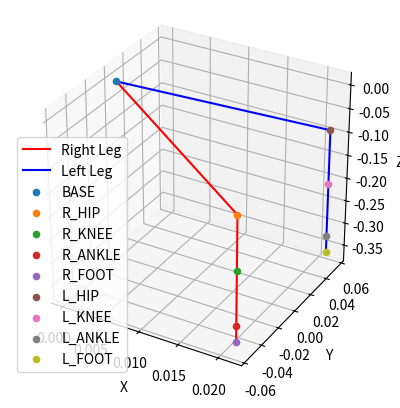

This figure's Python source:
import numpy as np
import matplotlib.pyplot as plt
from mpl_toolkits.mplot3d import Axes3D

# Define the robot's dimensions (from the provided data)
k = {
    'HIP_OFFSET_X': 0.02134,  # X-offset of the hip from the base
    'LEG_SIDE_OFFSET': 0.055,  # Y-offset of the hip from the base (half the distance between the two hips)
    'HIP_OFFSET_Z': 0.090436,  # Z-offset of the hip from the base
    'THIGH_LENGTH': 0.1168,  # Length of the thigh (hip to knee)
    'CALF_LENGTH': 0.1168,  # Length of the calf (knee to ankle)
    'ANKLE_LENGTH': 0.0355,  # Length of the ankle (ankle to foot)
    'LEG_LENGTH': 0.2691,  # Total leg length (thigh + calf + ankle)
    'BODY_LENGTH': 0.231  # Length of the body (not used in this visualization)
}

# Define the transformations
BASE = np.eye(4)  # Identity matrix for the base frame

# Right leg transformations
R_HIP = np.array([
    [1, 0, 0, k['HIP_OFFSET_X']],
    [0, 1, 0, -k['LEG_SIDE_OFFSET']],
    [0, 0, 1, -k['HIP_OFFSET_Z']],
    [0, 0, 0, 1]
])

R_KNEE = np.array([
    [1, 0, 0, 0],
    [0, 1, 0, 0],
    [0, 0, 1, -k['THIGH_LENGTH']],
    [0, 0, 0, 1]
])

R_ANKLE = np.array([
    [1, 0, 0, 0],
    [0, 1, 0, 0],
    [0, 0, 1, -k['CALF_LENGTH']],
    [0, 0, 0, 1]
])

R_FOOT = np.array([
    [1, 0, 0, 0],
    [0, 1, 0, 0],
    [0, 0, 1, -k['ANKLE_LENGTH']],
    [0, 0, 0, 1]
])

# Left leg transformations
L_HIP = np.array([
    [1, 0, 0, k['HIP_OFFSET_X']],
    [0, 1, 0, k['LEG_SIDE_OFFSET']],
    [0, 0, 1, -k['HIP_OFFSET_Z']],
    [0, 0, 0, 1]
])

L_KNEE = np.array([
    [1, 0, 0, 0],
    [0, 1, 0, 0],
    [0, 0, 1, -k['THIGH_LENGTH']],
    [0, 0, 0, 1]
])

L_ANKLE = np.array([
    [1, 0, 0, 0],
    [0, 1, 0, 0],
    [0, 0, 1, -k['CALF_LENGTH']],
    [0, 0, 0, 1]
])

L_FOOT = np.array([
    [1, 0, 0, 0],
    [0, 1, 0, 0],
    [0, 0, 1, -k['ANKLE_LENGTH']],
    [0, 0, 0, 1]
])

# Function to apply transformations
def apply_transform(transform, point):
    return transform @ np.append(point, 1)  # Append 1 for homogeneous coordinates

# Define points for visualization
points = {
    'BASE': np.array([0, 0, 0]),
    'R_HIP': np.array([0, 0, 0]),
    'R_KNEE': np.array([0, 0, 0]),
    'R_ANKLE': np.array([0, 0, 0]),
    'R_FOOT': np.array([0, 0, 0]),
    'L_HIP': np.array([0, 0, 0]),
    'L_KNEE': np.array([0, 0, 0]),
    'L_ANKLE': np.array([0, 0, 0]),
    'L_FOOT': np.array([0, 0, 0])
}

# Apply transformations
points['R_HIP'] = apply_transform(BASE @ R_HIP, points['R_HIP'])[:3]
points['R_KNEE'] = apply_transform(BASE @ R_HIP @ R_KNEE, points['R_KNEE'])[:3]
points['R_ANKLE'] = apply_transform(BASE @ R_HIP @ R_KNEE @ R_ANKLE, points['R_ANKLE'])[:3]
points['R_FOOT'] = apply_transform(BASE @ R_HIP @ R_KNEE @ R_ANKLE @ R_FOOT, points['R_FOOT'])[:3]

points['L_HIP'] = apply_transform(BASE @ L_HIP, points['L_HIP'])[:3]
points['L_KNEE'] = apply_transform(BASE @ L_HIP @ L_KNEE, points['L_KNEE'])[:3]
points['L_ANKLE'] = apply_transform(BASE @ L_HIP @ L_KNEE @ L_ANKLE, points['L_ANKLE'])[:3]
points['L_FOOT'] = apply_transform(BASE @ L_HIP @ L_KNEE @ L_ANKLE @ L_FOOT, points['L_FOOT'])[:3]

# Plot the kinematic chain
fig = plt.figure()
ax = fig.add_subplot(111, projection='3d')

# Plot right leg
ax.plot([points['BASE'][0], points['R_HIP'][0]],
        [points['BASE'][1], points['R_HIP'][1]],
        [points['BASE'][2], points['R_HIP'][2]], 'r-', label='Right Leg')
ax.plot([points['R_HIP'][0], points['R_KNEE'][0]],
        [points['R_HIP'][1], points['R_KNEE'][1]],
        [points['R_HIP'][2], points['R_KNEE'][2]], 'r-')
ax.plot([points['R_KNEE'][0], points['R_ANKLE'][0]],
        [points['R_KNEE'][1], points['R_ANKLE'][1]],
        [points['R_KNEE'][2], points['R_ANKLE'][2]], 'r-')
ax.plot([points['R_ANKLE'][0], points['R_FOOT'][0]],
        [points['R_ANKLE'][1], points['R_FOOT'][1]],
        [points['R_ANKLE'][2], points['R_FOOT'][2]], 'r-')

# Plot left leg
ax.plot([points['BASE'][0], points['L_HIP'][0]],
        [points['BASE'][1], points['L_HIP'][1]],
        [points['BASE'][2], points['L_HIP'][2]], 'b-', label='Left Leg')
ax.plot([points['L_HIP'][0], points['L_KNEE'][0]],
        [points['L_HIP'][1], points['L_KNEE'][1]],
        [points['L_HIP'][2], points['L_KNEE'][2]], 'b-')
ax.plot([points['L_KNEE'][0], points['L_ANKLE'][0]],
        [points['L_KNEE'][1], points['L_ANKLE'][1]],
        [points['L_KNEE'][2], points['L_ANKLE'][2]], 'b-')
ax.plot([points['L_ANKLE'][0], points['L_FOOT'][0]],
        [points['L_ANKLE'][1], points['L_FOOT'][1]],
        [points['L_ANKLE'][2], points['L_FOOT'][2]], 'b-')

# Plot points
for key, point in points.items():
    ax.scatter(point[0], point[1], point[2], label=key)

# Set labels and legend
ax.set_xlabel('X')
ax.set_ylabel('Y')
ax.set_zlabel('Z')
ax.legend()

# Set equal aspect ratio
ax.set_box_aspect([1, 1, 1])  # Equal scaling for X, Y, Z axes

# Show the plot
plt.show()
